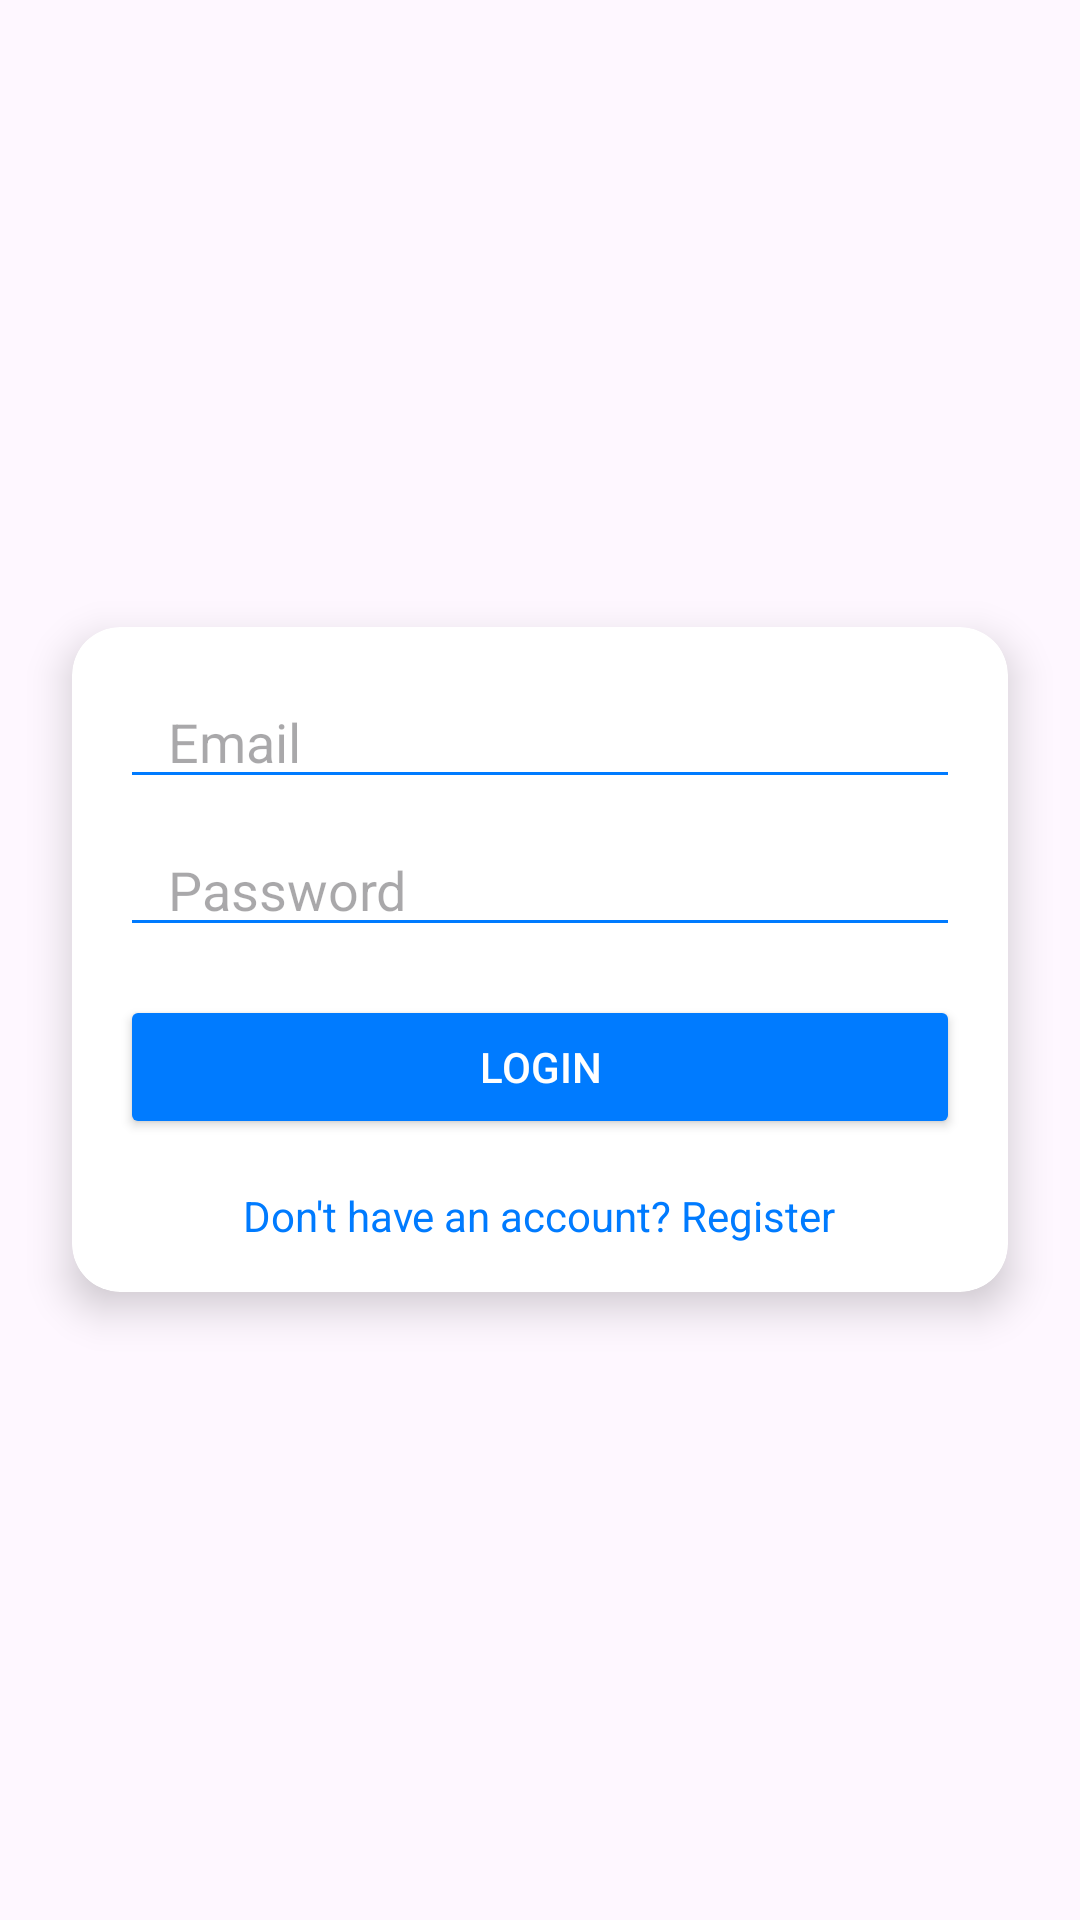

The Android layout XML behind this screen, and the referenced resources:
<!-- AndroidManifest.xml: application theme Theme.Muramba_2 -->
<!-- res/layout/activity_login.xml -->
<FrameLayout xmlns:android="http://schemas.android.com/apk/res/android"
    android:layout_width="match_parent"
    android:layout_height="match_parent">

    
    <androidx.cardview.widget.CardView
        xmlns:app="http://schemas.android.com/apk/res-auto"
        android:id="@+id/bouncyCard"
        android:layout_width="match_parent"
        android:layout_height="wrap_content"
        android:layout_gravity="center"
        android:layout_margin="24dp"
        app:cardCornerRadius="16dp"
        app:cardElevation="8dp"
        app:cardBackgroundColor="#ffffff">

        
        <LinearLayout
            android:layout_width="match_parent"
            android:layout_height="wrap_content"
            android:orientation="vertical"
            android:gravity="center"
            android:padding="16dp">

            
            <EditText
                android:id="@+id/email"
                android:layout_width="match_parent"
                android:layout_height="wrap_content"
                android:hint="Email"
                android:inputType="textEmailAddress"
                android:backgroundTint="@color/blue"
                android:paddingStart="16dp"
                android:paddingEnd="16dp" />

            
            <EditText
                android:id="@+id/password"
                android:layout_width="match_parent"
                android:layout_height="wrap_content"
                android:hint="Password"
                android:inputType="textPassword"
                android:backgroundTint="@color/blue"
                android:layout_marginTop="8dp"
                android:paddingStart="16dp"
                android:paddingEnd="16dp" />

            
            <Button
                android:id="@+id/login"
                android:layout_width="match_parent"
                android:layout_height="wrap_content"
                android:text="Login"
                android:backgroundTint="@color/blue"
                android:textColor="@android:color/white"
                android:layout_marginTop="16dp" />

            
            <TextView
                android:id="@+id/tv_register"
                android:layout_width="wrap_content"
                android:layout_height="wrap_content"
                android:text="Don't have an account? Register"
                android:textColor="@color/blue"
                android:layout_marginTop="16dp"
                android:gravity="center" />

        </LinearLayout>
    </androidx.cardview.widget.CardView>

</FrameLayout>
<!-- resources referenced by this layout -->
<resources>
  <color name="blue">#007BFF</color>
  <style name="Theme.Muramba_2" parent="Base.Theme.Muramba_2" />
  <style name="Base.Theme.Muramba_2" parent="Theme.Material3.DayNight.NoActionBar">
          
          
      </style>
</resources>
